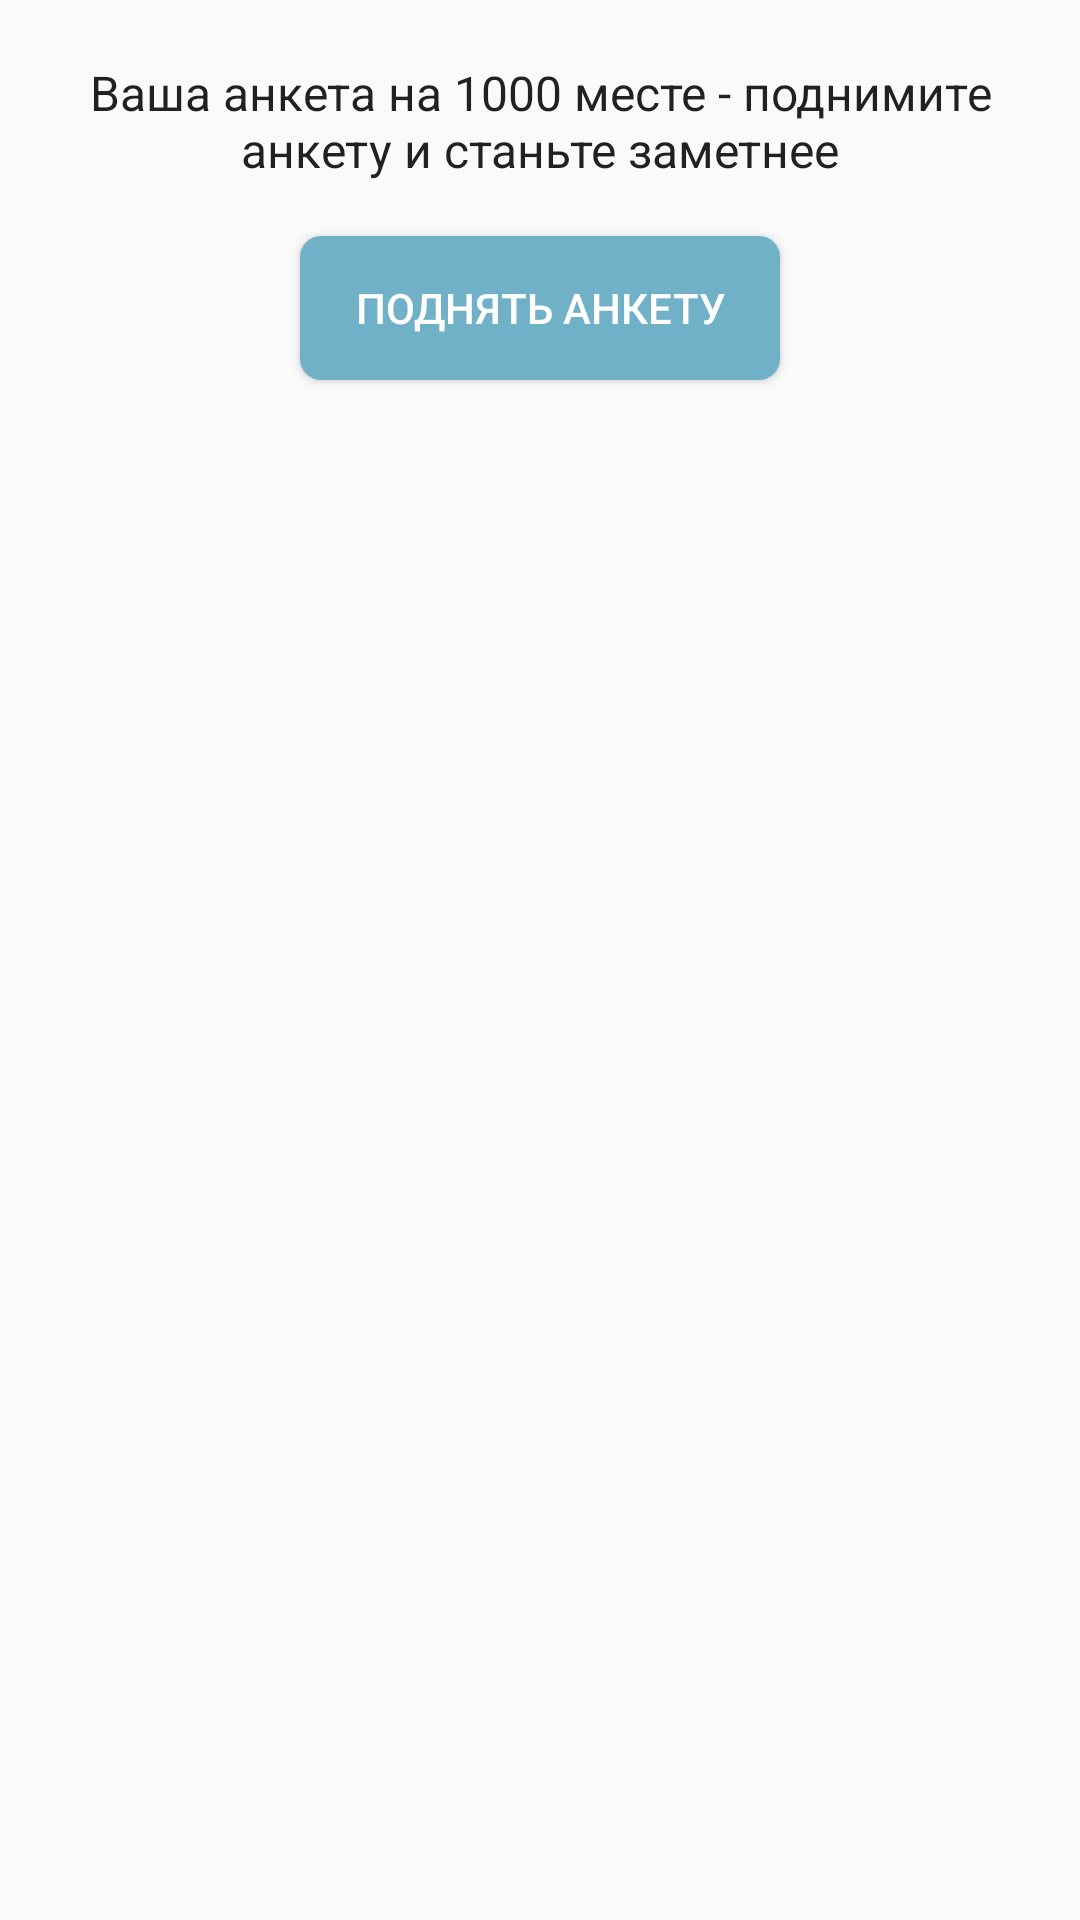

This screen was rendered from an Android layout file. Write that file and the resources it references.
<!-- AndroidManifest.xml: application theme AppTheme -->
<!-- res/layout/fragment_search.xml -->
<LinearLayout xmlns:android="http://schemas.android.com/apk/res/android"
    xmlns:tools="http://schemas.android.com/tools"
    android:id="@+id/relative_layout_for_fragment"
    android:layout_width="match_parent"
    android:layout_height="match_parent"
    tools:context="com.solo.ver02.Fragment_search"
    android:background="#fafafa"
    android:orientation="vertical">
    

    <TextView
        android:id="@+id/textView2"
        android:layout_width="match_parent"
        android:layout_height="wrap_content"

        android:layout_gravity="center"
        android:layout_marginLeft="10dp"
        android:layout_marginRight="10dp"
        android:layout_marginTop="20dp"
        android:gravity="center_horizontal"
        android:text="@string/anketa1000"
        android:textAppearance="@style/TextAppearance.AppCompat"
        android:textSize="16sp" />

    <Button
        android:id="@+id/button"
        android:layout_width="160dp"
        android:layout_height="wrap_content"

        android:layout_gravity="center"
        android:layout_marginTop="18dp"
        android:background="@drawable/shape"
        android:text="@string/anketarise"
        android:textColor="@android:color/background_light" />

    <TabHost
        android:id="@+id/tabhost"
        android:layout_width="match_parent"
        android:layout_height="match_parent">

        <LinearLayout
            android:layout_width="match_parent"
            android:layout_height="match_parent"
            android:orientation="vertical">

            <TabWidget
                android:id="@android:id/tabs"
                android:layout_width="match_parent"
                android:layout_height="wrap_content"
                android:layout_marginTop="20dp"
                android:background="#70b1c8" />

            <FrameLayout
                android:id="@android:id/tabcontent"
                android:layout_width="match_parent"
                android:layout_height="match_parent">

                <LinearLayout
                    android:id="@+id/tab1"
                    android:layout_width="match_parent"
                    android:layout_height="match_parent"
                    android:orientation="vertical">

                </LinearLayout>

                <LinearLayout
                    android:id="@+id/tab2"
                    android:layout_width="match_parent"
                    android:layout_height="match_parent"
                    android:orientation="vertical">

                </LinearLayout>

                <LinearLayout
                    android:id="@+id/tab3"
                    android:layout_width="match_parent"
                    android:layout_height="match_parent"
                    android:orientation="vertical">

                </LinearLayout>
            </FrameLayout>
        </LinearLayout>
    </TabHost>

</LinearLayout>
<!-- resources referenced by this layout -->
<resources>
  <!-- drawable shape (drawable) -->
  <?xml version="1.0" encoding="utf-8"?>
  <shape xmlns:android="http://schemas.android.com/apk/res/android">
      <solid android:color="#70b1c8" />
      <corners android:radius="7dp" />
  </shape>
  <string name="anketa1000">Ваша анкета на 1000 месте - поднимите анкету и станьте заметнее</string>
  <string name="anketarise">Поднять анкету</string>
  <style name="AppTheme" parent="Theme.AppCompat.Light.DarkActionBar">
          
          <item name="colorPrimary">@color/colorPrimary</item>
          <item name="colorPrimaryDark">@color/colorPrimaryDark</item>
          <item name="colorAccent">@color/colorAccent</item>
  
      </style>
  <color name="colorPrimary">#3a89a1</color>
  <color name="colorPrimaryDark">#3a89a1</color>
  <color name="colorAccent">#FFFFFF</color>
</resources>
